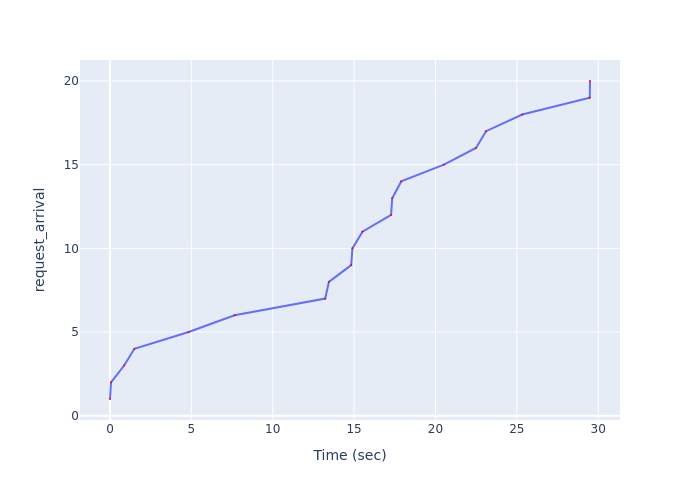

The table this chart was drawn from, first rows:
Time (sec), request_arrival
0.0, 1
0.06332, 2
0.8674, 3
1.499, 4
4.833, 5
7.656, 6
13.22, 7
13.45, 8
14.82, 9
14.9, 10
15.51, 11
17.27, 12
17.34, 13
17.9, 14
20.52, 15
22.49, 16
23.11, 17
25.33, 18
29.48, 19
29.49, 20
